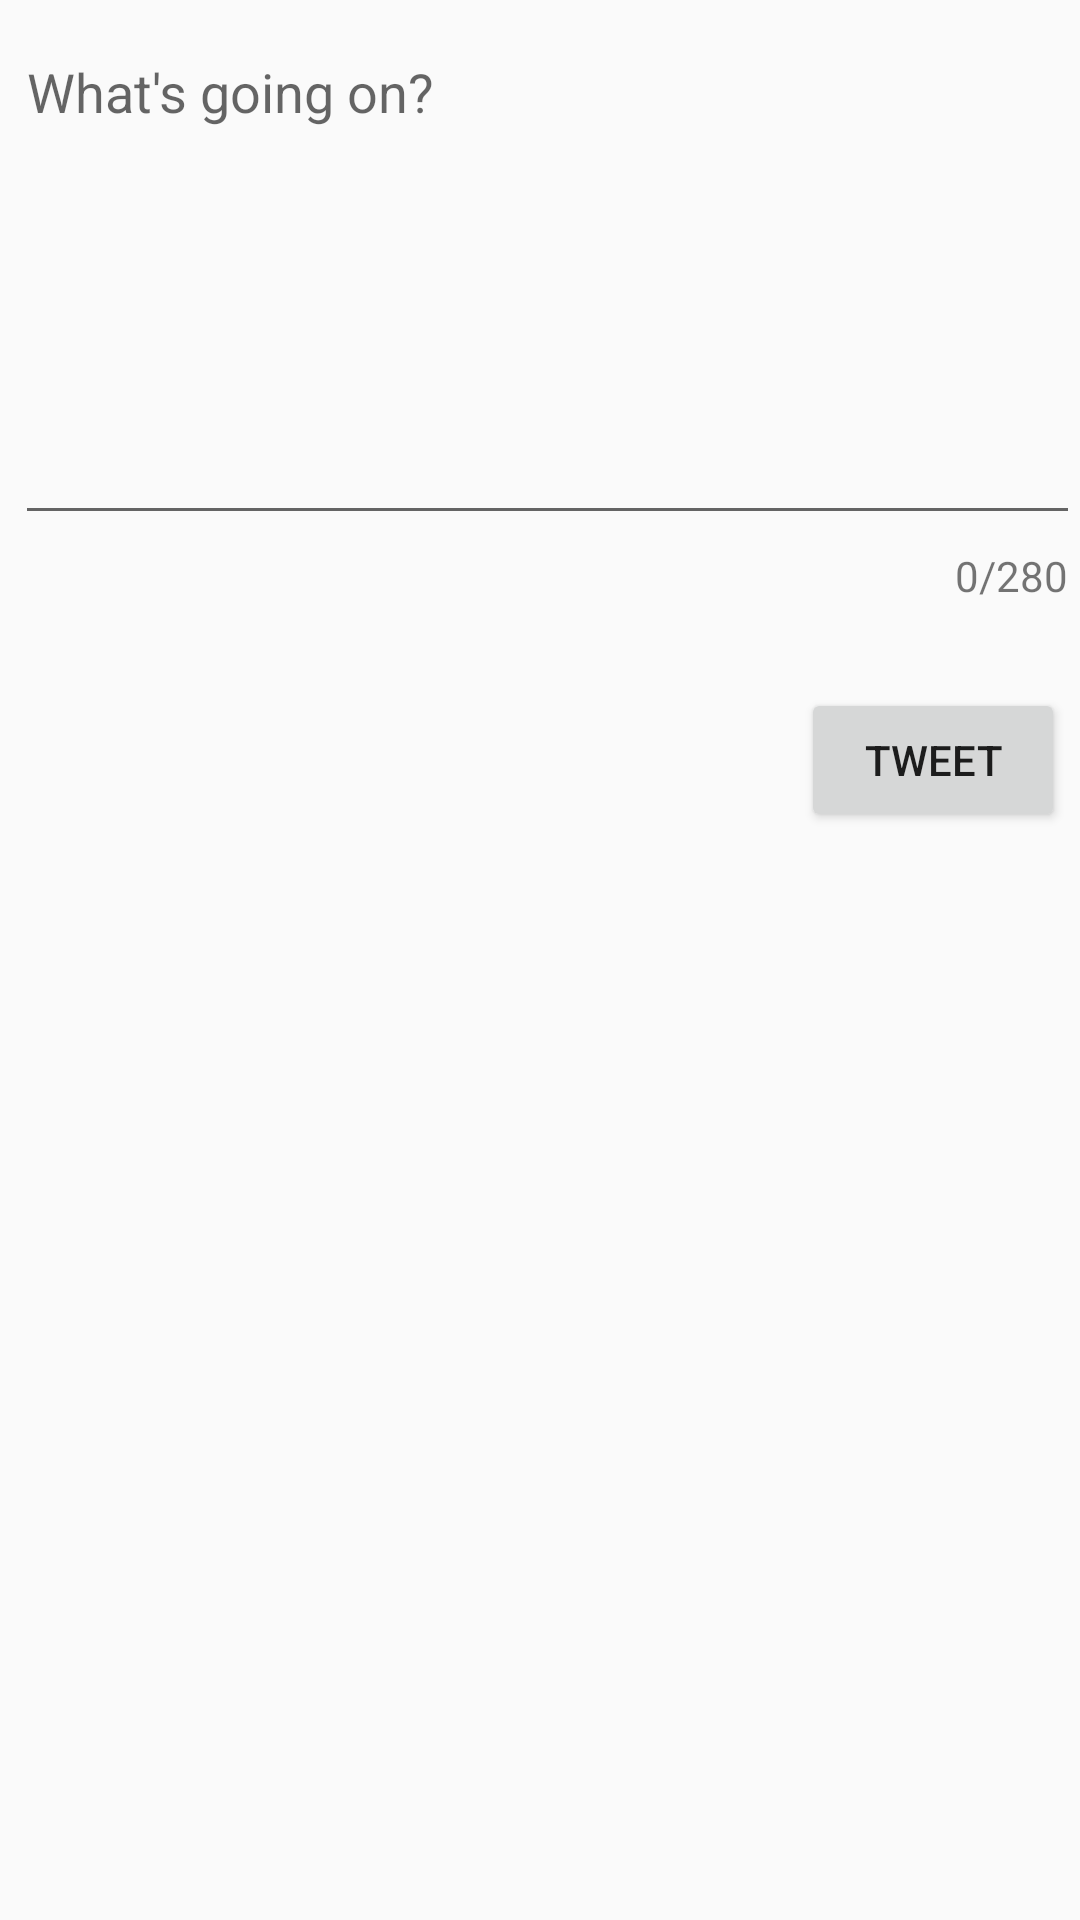

Reconstruct the res/layout file that produces this screen, plus the resources it refers to.
<!-- AndroidManifest.xml: application theme AppTheme -->
<!-- res/layout/activity_compose.xml -->
<?xml version="1.0" encoding="utf-8"?>
<RelativeLayout xmlns:android="http://schemas.android.com/apk/res/android"
    xmlns:app="http://schemas.android.com/apk/res-auto"
    xmlns:tools="http://schemas.android.com/tools"
    android:layout_width="match_parent"
    android:layout_height="match_parent"
    tools:context=".ComposeActivity">

    <com.google.android.material.textfield.TextInputLayout
        android:id="@+id/tiCompose"
        android:layout_width="match_parent"
        android:layout_height="wrap_content"
        app:counterEnabled="true"
        app:counterMaxLength="280"
        app:counterOverflowTextAppearance="@style/counterOverride"
        app:counterTextAppearance="@style/counterText">

        <EditText
            android:id="@+id/etCompose"
            android:layout_width="match_parent"
            android:layout_height="wrap_content"
            android:layout_marginStart="5dp"
            android:layout_marginTop="5dp"
            android:ems="10"
            android:gravity="start|top"
            android:hint="What's going on?"
            android:inputType="textMultiLine"
            android:minLines="7" />
    </com.google.android.material.textfield.TextInputLayout>

    <Button
        android:id="@+id/btnTweet"
        android:layout_width="wrap_content"
        android:layout_height="wrap_content"
        android:layout_below="@+id/tiCompose"
        android:layout_alignParentEnd="true"
        android:layout_marginTop="28dp"
        android:layout_marginEnd="5dp"
        android:layout_marginRight="5dp"
        android:layout_marginBottom="100dp"
        android:text="@string/tweet" />


</RelativeLayout>
<!-- resources referenced by this layout -->
<resources>
  <string name="tweet">Tweet</string>
  <style name="counterOverride" />
  <style name="counterText" />
  <style name="AppTheme" parent="AppBaseTheme">
          
      </style>
  <style name="AppBaseTheme" parent="Theme.AppCompat.Light.DarkActionBar">
          <item name="colorPrimary">@color/twitter_blue</item>
  
      </style>
  <color name="twitter_blue">#ff1da1f2</color>
</resources>
